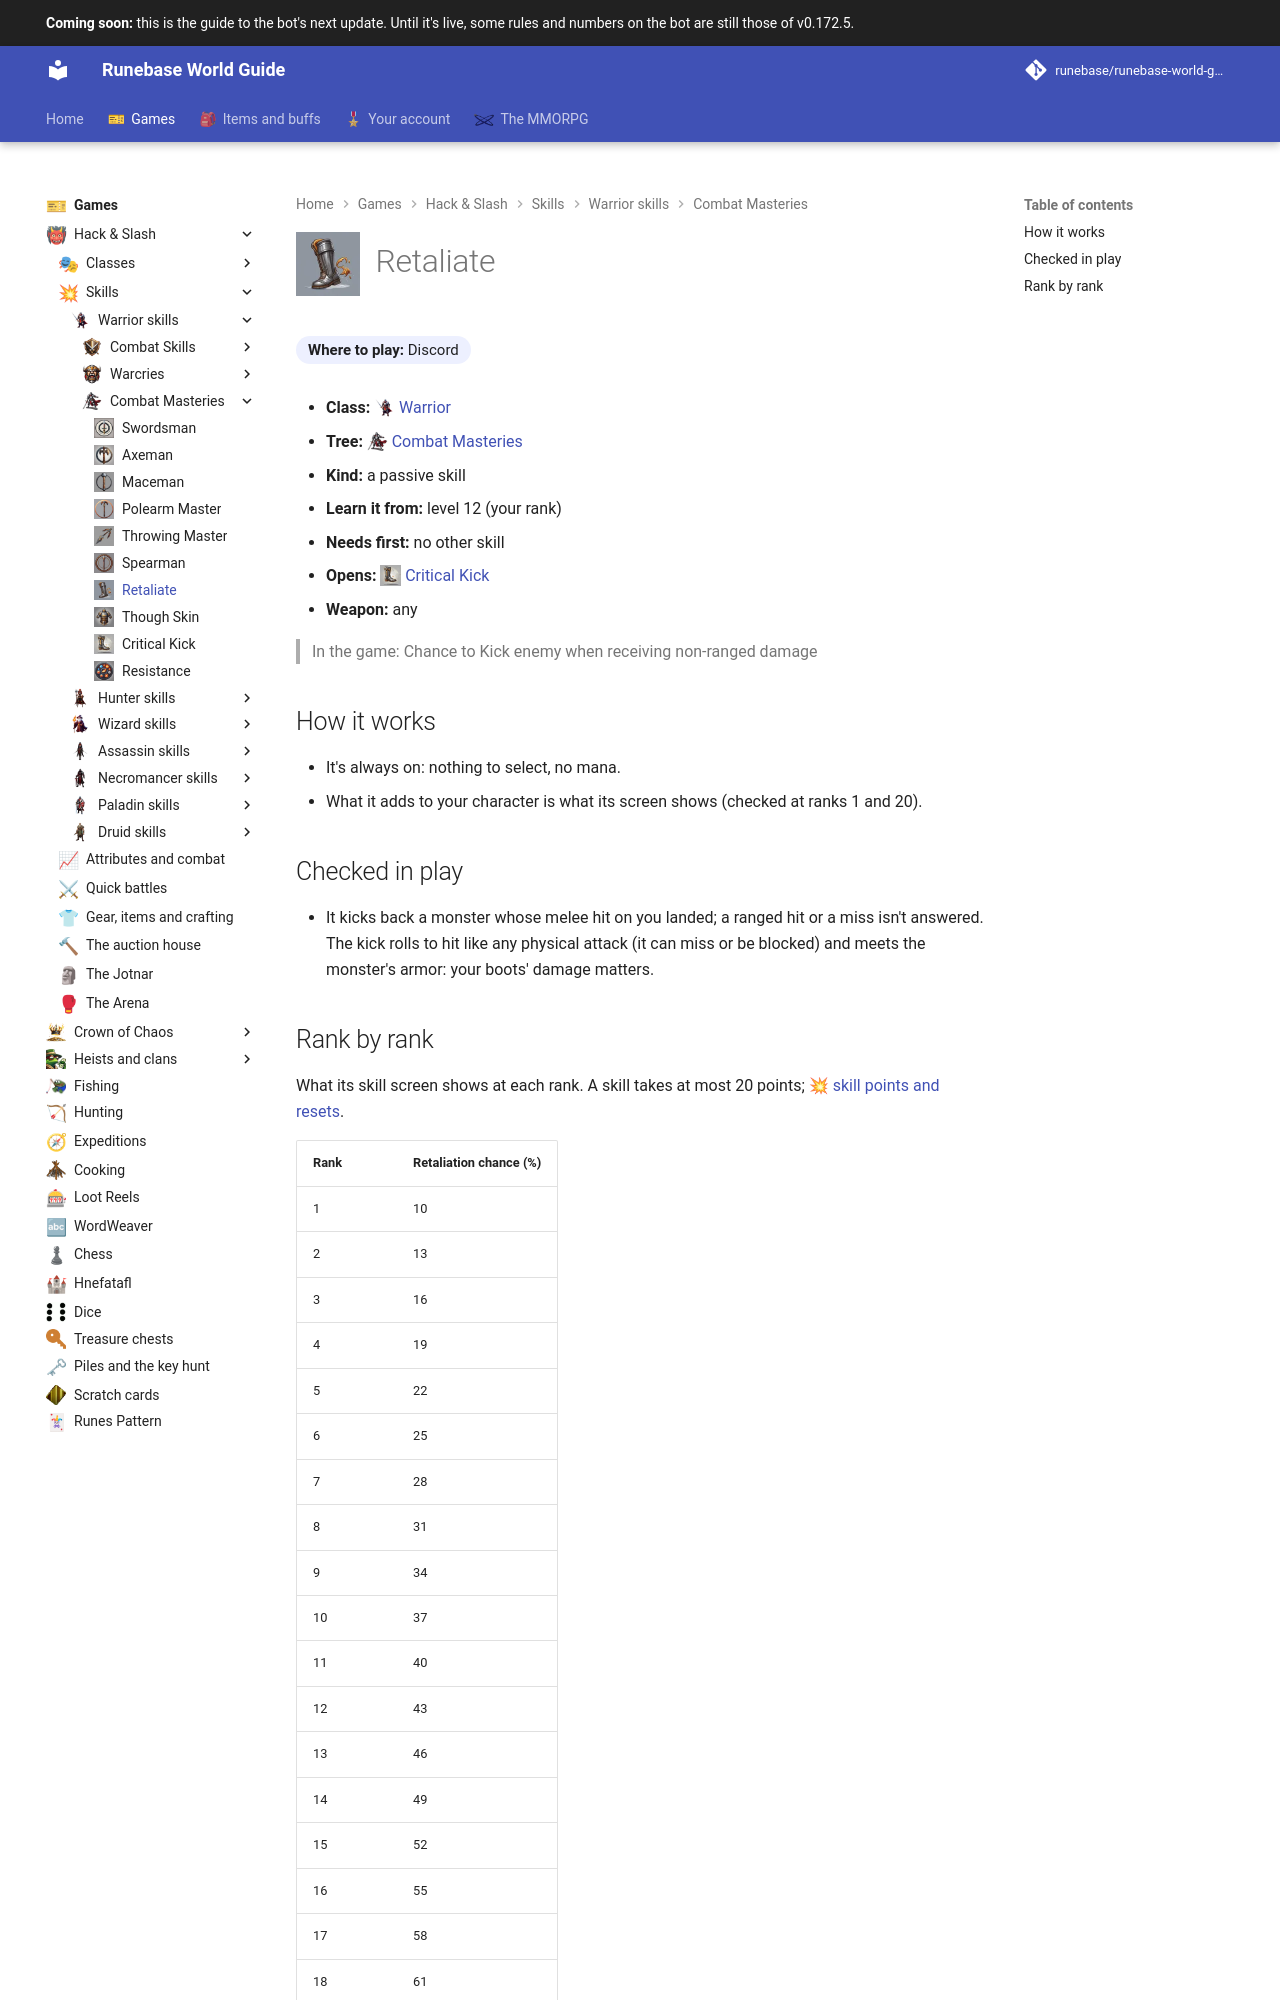

repository: Runebase/runebase-world-guide · page: next/games/hack-and-slash/skills/warrior/combat-masteries/retaliate/index.html · generator: mkdocs

---
title: "Retaliate"
icon: guide/nav
nav_icon: "assets/icons/skill/warrior/retaliate.webp"
---

# ![Retaliate](../../../../../assets/icons/skill/warrior/retaliate.webp){ .gi .gi-title width="64" height="64" loading="lazy" } Retaliate

**Where to play:** Discord
{ .where-to-play }

- **Class:** <span class="gi-m">![](../../../../../assets/icons/class/warrior.webp){ .gi .gi-mention width="20" height="20" loading="lazy" }&nbsp;[Warrior](../../../classes/warrior.md)</span>
- **Tree:** <span class="gi-m">![](../../../../../assets/icons/skill-tree/combat-masteries.webp){ .gi .gi-mention width="20" height="20" loading="lazy" }&nbsp;[Combat Masteries](index.md)</span>
- **Kind:** a passive skill
- **Learn it from:** level 12 (your rank)
- **Needs first:** no other skill
- **Opens:** <span class="gi-m">![](../../../../../assets/icons/skill/warrior/critical-kick.webp){ .gi .gi-mention width="20" height="20" loading="lazy" }&nbsp;[Critical Kick](critical-kick.md)</span>
- **Weapon:** any

> In the game: Chance to Kick enemy when receiving non-ranged damage

## How it works

- It's always on: nothing to select, no mana.
- What it adds to your character is what its screen shows (checked at ranks 1 and 20).

## Checked in play

- It kicks back a monster whose melee hit on you landed; a ranged hit or a miss isn't answered. The kick rolls to hit like any physical attack (it can miss or be blocked) and meets the monster's armor: your boots' damage matters.
